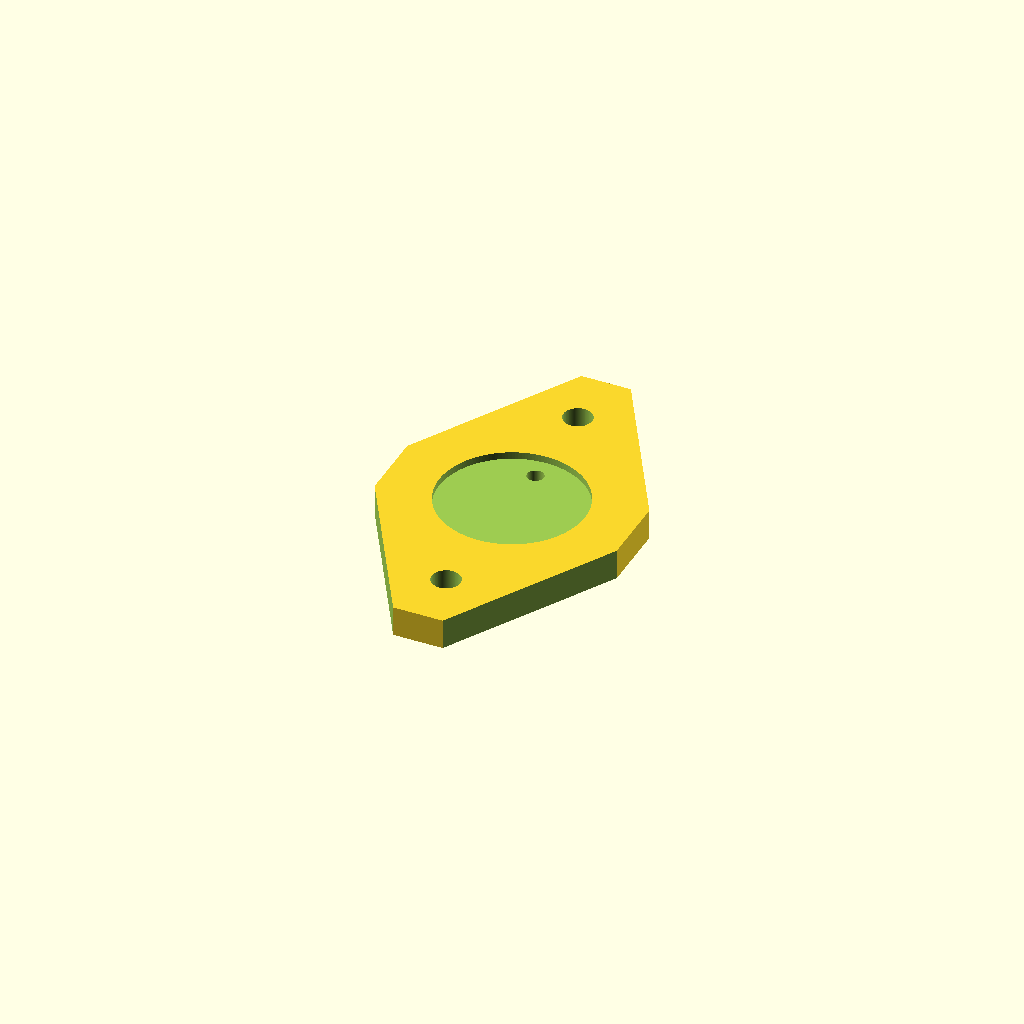
Cell 1: the model at its default parameters.
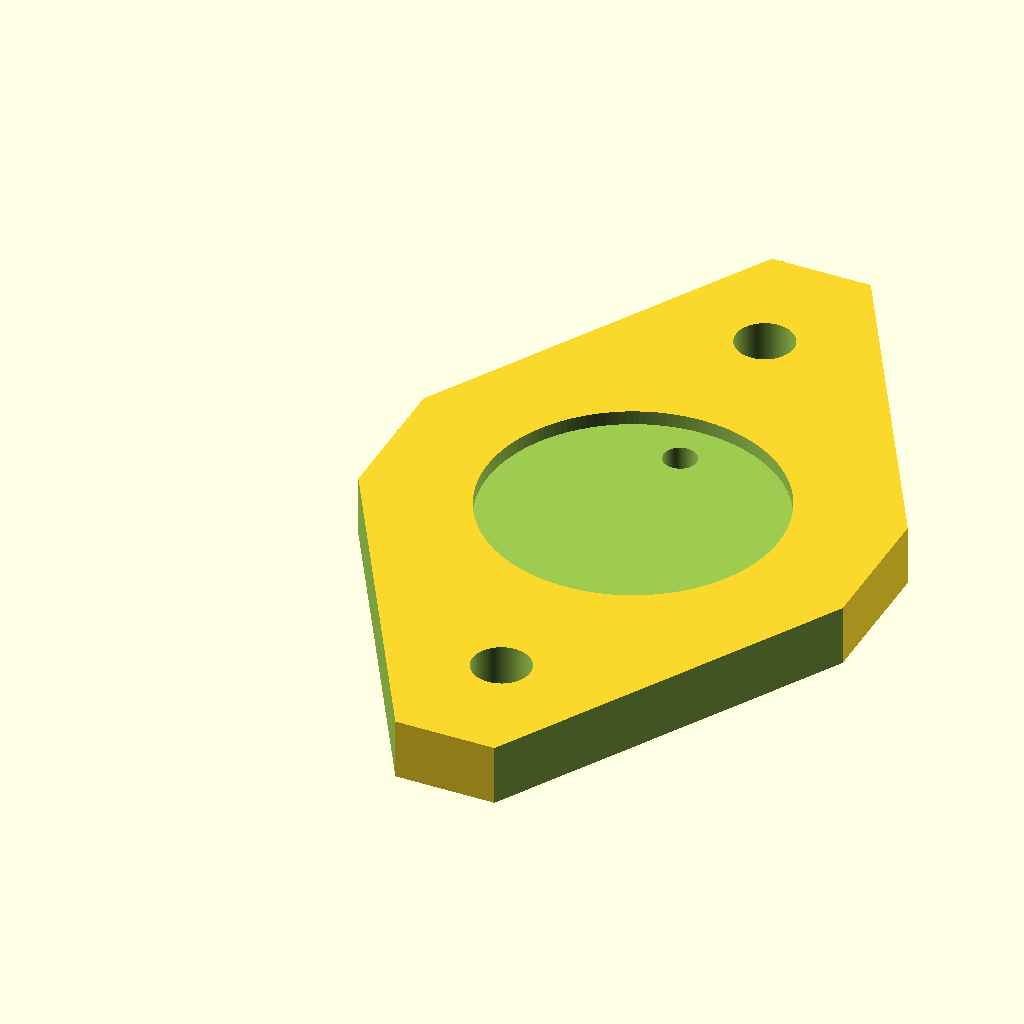
Cell 2: the same model with mmpi = 50.8.
One fixed orthographic camera (rotation 55°, 0°, 25°; colour scheme Cornfield) for every cell.
Source of the model, cell_holder/cell.scad:
/* OpenSCAD file to make a bullet sizer
 * Tom Trebisky  6-16-2026
 */

mmpi = 25.4;
function mm(x) = x * mmpi;

thick = mm ( 0.15 );
width = mm ( 1.2 );
length = mm ( 2.0 );

// dimensions of drill hole
// This came out .129 and I will need to drill it
// to pass a 6-32 bolt (which is .135).
d_diam = mm ( 0.142 );
d_len = thick * 2.0;

// location of drill holes
x1 = mm ( 0.6 );
y1 = mm ( 0.3 );
x2 = mm ( 0.6 );
y2 = mm ( 1.7 );

// location of cup
xc = mm ( 0.6 );
yc = mm ( 1.0 );
c_diam = mm ( 0.72 );
c_len = mm ( 1.0 );
c_dent = mm ( 0.035 );

w_diam = mm ( 0.082 );
w_len = mm ( 1.0 );
xw = mm ( 0.6 );
yw = mm ( 1.25 );

module wire (x, y) {
    translate ( [ x, y, 0.0 ] )
    translate ( [ 0.0, 0.0, -thick/2.0 ] )
    cylinder ( d=w_diam, h=w_len, $fn=100 );
}

module drill (x, y) {
    translate ( [ x, y, 0.0 ] )
    translate ( [ 0.0, 0.0, -thick/2.0 ] )
    cylinder ( d=d_diam, h=d_len, $fn=100 );
}

module cup ( x, y ) {
	zc = thick - c_dent;
	translate ( [ x, y, zc ] )
	cylinder ( d=c_diam, h=c_len, $fn=150 );
}

// The first coord x is left to right
// The second coord y is front to back, + to the rear
// The last coord z is up and down
module slab () {
		cube ( [ width, length, thick ] );
}

module corner ( rot, right ) {
		w = mm ( 2.0 );	
		l = mm ( 4.0 );	
		t = mm ( 1.0 );	
		fudge = mm ( 0.1 );

		if ( right ) {
			translate ( [ fudge, 0, 0 ] )
			translate ( [ width, 0, 0 ] )
			rotate ( [ 0.0, 0.0, rot] )
			translate ( [ 0.0, -l/2.0, -t/2.0 ] )
			cube ( [ w, l, t ] );
		} else {
			// works
			// rotates ccw about Z
			translate ( [ -fudge, 0, 0 ] )
			rotate ( [ 0.0, 0.0, rot] )
			translate ( [ -w, -l/2.0, -t/2.0 ] )
			cube ( [ w, l, t ] );
		}
}

module plate () {
	translate ( [ 0, -length/2.0, 0 ] )
	difference () {
		slab ();
		drill ( x1, y1 );
		drill ( x2, y2 );
		cup ( xc, yc );
		wire ( xw, yw );
	}
}

// Using union is very handy for debugging.

// union () {
difference () {
	plate ();
	corner ( 30.0, false );
	corner ( -30.0, false );
	corner ( 30.0, true );
	corner ( -30.0, true );
}

// THE END
Customizer parameters (derived from the source; name, type, default, range or options):
mmpi: number, default 25.4
